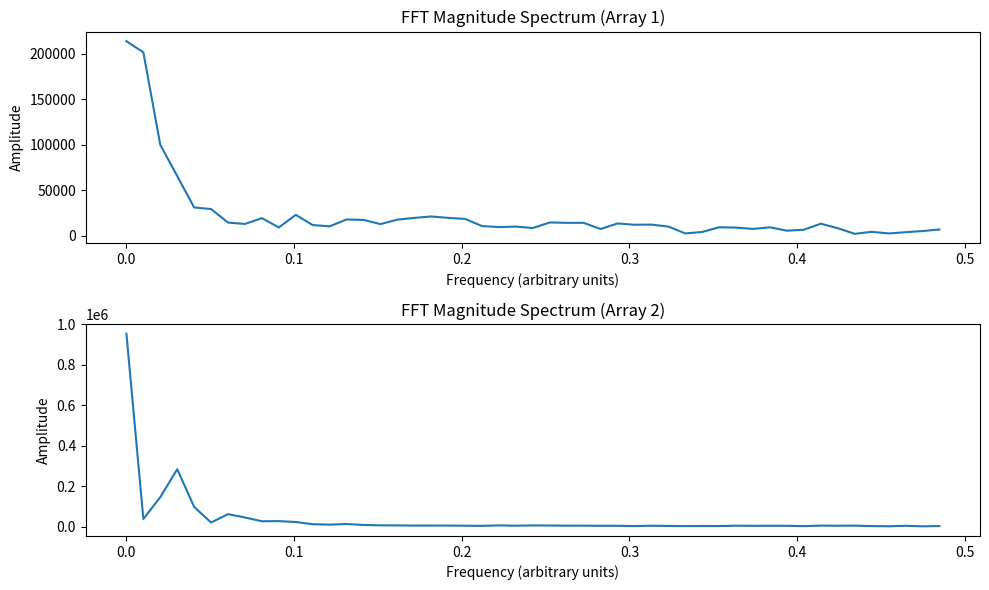

Source code (Python):
import numpy as np
import matplotlib.pyplot as plt
from scipy.signal import find_peaks

# --- Raw data arrays ---
arr1 = np.array([4680, 5708, 3264, 480, 1552, 4236, 4716, 3920, 4220, 3864, 4040, 4536, 4596, 2464, 3284, 3336, 2912, 2844, 3092, 2988, 3088, 3188, 3340, 3264, 3264, 3348, 3992, 4132, 4260, 4792, 4808, 6048, 3348, 4344, 4508, 4640, 4576, 4260, 5464, 5152, 5996, 7144, 5284, 5612, 5328, 5744, 4868, 4876, 5040, 5048, 5000, 5032, 6008, 4360, 4380, 5484, 4176, 5088, 4756, 3200, 4716, 4692, 4092, 4980, 3828, 4076, 2640, 2808, 3588, 2880, 2908, 1680, 736, 1808, -132, -1636, 8, 216, -1984, -1616, -1104, -3680, -3124, -3412, -3788, -4288, -4252, -4812, -4600, -3096, -5452, -6096, -4304, -4268, -4844, -5700, -5132, -5680, -5592])

arr2 = np.array([-6956, -8708, -10112, -11620, -12416, -13412, -13864, -14204, -14480, -14512,
                 -14664, -14684, -14660, -14504, -14492, -13964, -13584, -13180, -11648, -11204,
                 -10128, -9348, -8104, -7256, -6184, -4564, -3604, -2296, -1392, -948, -1172,
                 -1992, -3388, -4984, -6388, -7684, -8828, -10000, -10904, -11700, -12188, -13032,
                 -13552, -13908, -14276, -14556, -14784, -14876, -14908, -15048, -14996, -14988,
                 -14824, -14600, -14368, -13668, -13072, -11268, -10380, -8660, -7388, -5980,
                 -4620, -3536, -2436, -1312, -264, 396, 412, 4, -852, -2444, -3876, -5276, -7204,
                 -8752, -9980, -11524, -12864, -13468, -13848, -14460, -14520, -14776, -14772,
                 -14668, -14520, -14572, -14384, -13704, -13024, -12204, -11152, -8368, -6316,
                 -4016, -2328, -1012, 556])

# --- FFT parameters ---
N1, N2 = len(arr1), len(arr2)
fft1 = np.fft.fft(arr1)
fft2 = np.fft.fft(arr2)

def calculate_freq(readings, time):

    fft_data = np.fft.fft(readings)
    fft_magnitude = np.abs(fft_data)

    # Compute the frequency axis
    sample_rate = len(readings) / time  # Hz

    n = len(readings)
    freqs = np.fft.fftfreq(n, 1/sample_rate)

    # Keep only the positive frequencies
    half_n = n // 2
    freqs = freqs[:half_n]
    fft_magnitude = fft_magnitude[:half_n]

    # --- Extract dominant frequencies ---
    # Find peaks in the FFT magnitude
    peaks, _ = find_peaks(fft_magnitude, height=np.max(fft_magnitude)*0.1)  # adjust threshold if needed

    # Sort peaks by magnitude (descending)
    top_indices = peaks[np.argsort(fft_magnitude[peaks])][::-1]

    # Pick the top N frequencies
    N = 5
    top_freqs = freqs[top_indices[:N]]
    top_mags = fft_magnitude[top_indices[:N]]

    weighted_avg = 0
    print(top_freqs)

    for i in range(len(top_freqs)):
        if top_freqs[i] < 1:
            weighted_avg += top_freqs[i] * top_mags[i]
    if top_mags.sum() == 0:
        print("Person is stopped")
        return 0
    weighted_avg /= top_mags.sum()
    print(weighted_avg)
    return weighted_avg

calculate_freq(fft1, 11)

freq1 = np.fft.fftfreq(N1, d=1.0)  # assuming sampling rate = 1
freq2 = np.fft.fftfreq(N2, d=1.0)

# Take only positive frequencies for plotting
half1, half2 = N1 // 2, N2 // 2

plt.figure(figsize=(10, 6))

plt.subplot(2, 1, 1)
plt.plot(freq1[:half1], np.abs(fft1[:half1]))
plt.title("FFT Magnitude Spectrum (Array 1)")
plt.xlabel("Frequency (arbitrary units)")
plt.ylabel("Amplitude")

plt.subplot(2, 1, 2)
plt.plot(freq2[:half2], np.abs(fft2[:half2]))
plt.title("FFT Magnitude Spectrum (Array 2)")
plt.xlabel("Frequency (arbitrary units)")
plt.ylabel("Amplitude")

plt.tight_layout()
plt.show()
